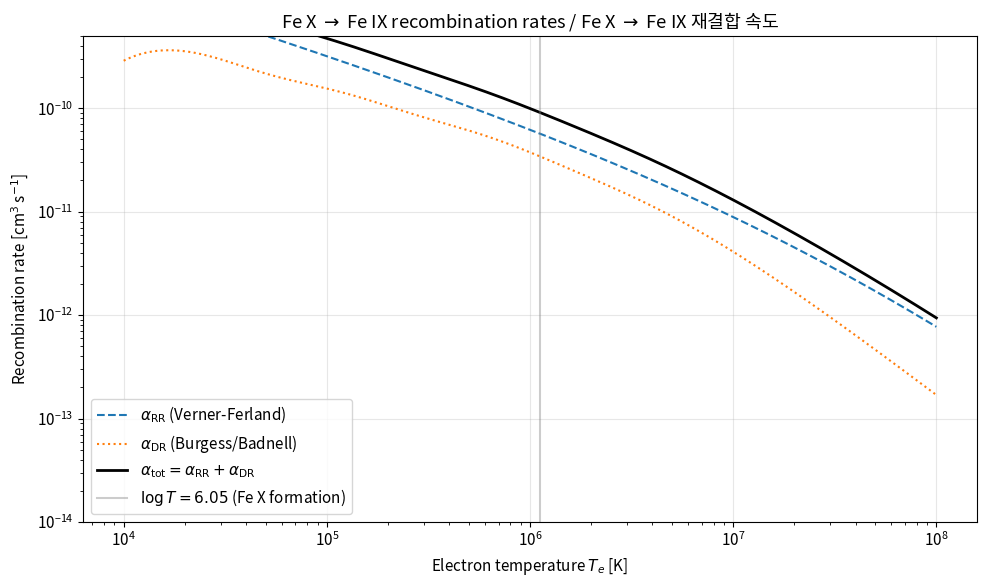
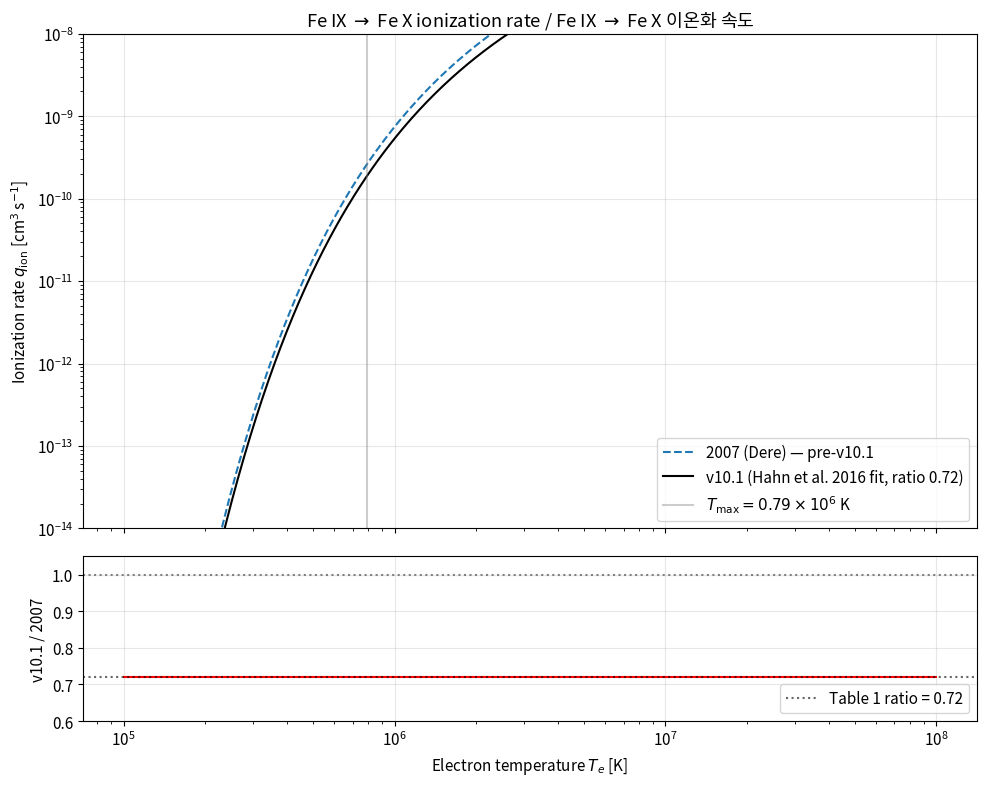
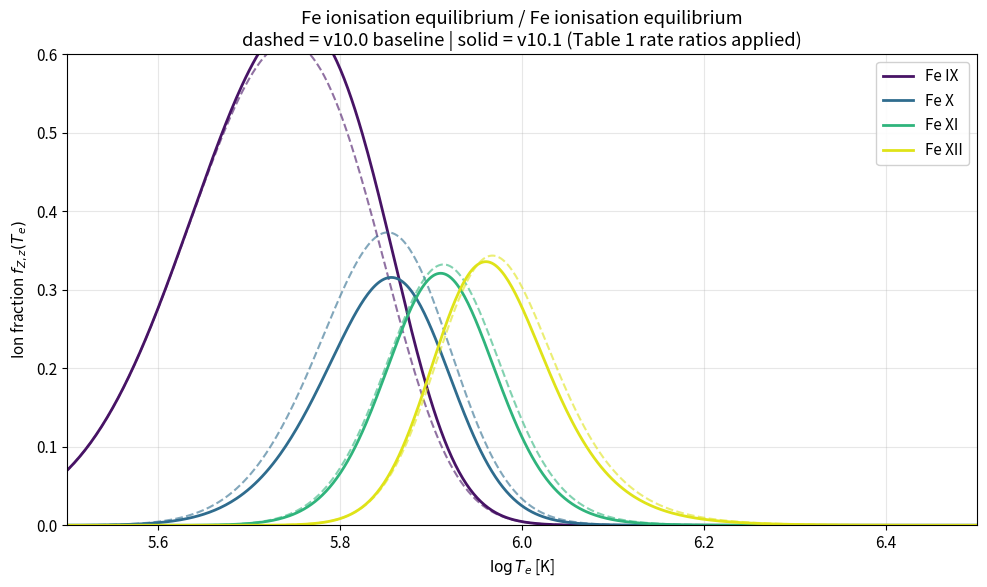
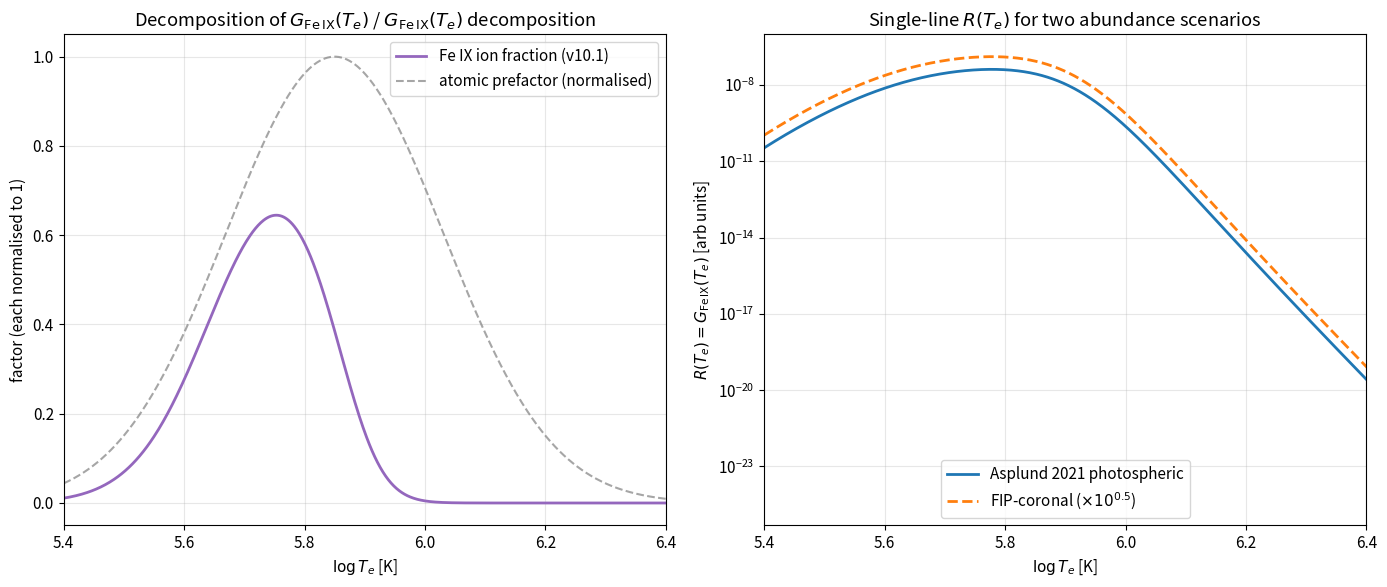
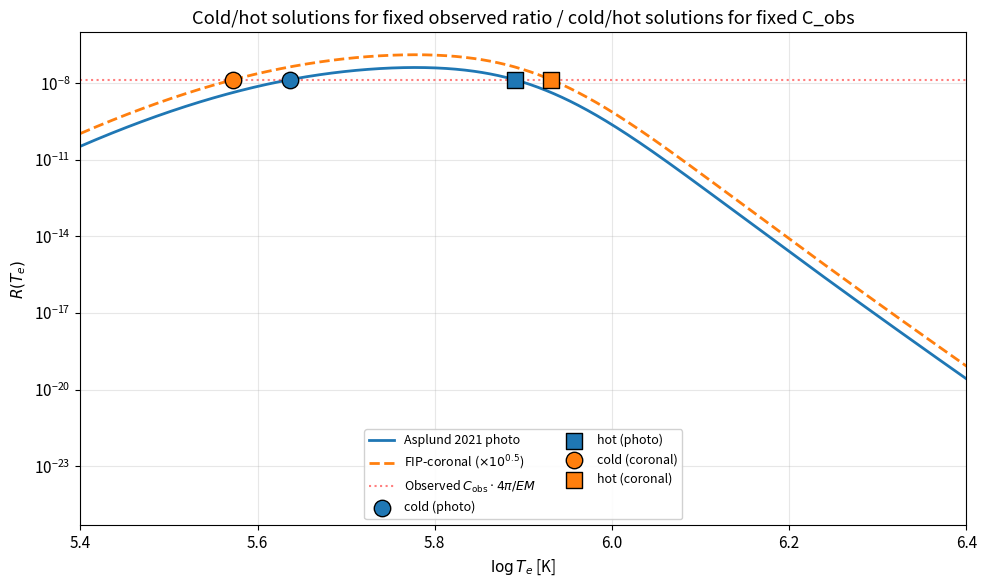

Python code for these plots, in order:
import numpy as np
import matplotlib.pyplot as plt
from typing import Tuple, Dict

plt.rcParams['figure.figsize'] = (10, 6)
plt.rcParams['font.size'] = 11
plt.rcParams['axes.grid'] = True
plt.rcParams['grid.alpha'] = 0.3

# Physical constants (CGS)
K_BOLTZ_EV = 8.617333e-5  # Boltzmann constant in eV/K
RYDBERG_EV = 13.605693    # 1 Ry in eV

rng = np.random.default_rng(42)

def alpha_rr_verner(T: np.ndarray, A: float, B: float, T0: float, T1: float) -> np.ndarray:
    """Compute radiative recombination rate using the Verner & Ferland (1996) fit.

    Args:
        T: Electron temperature in K.
        A: Normalisation coefficient (cm^3 s^-1).
        B: Power-law index controlling the high-T slope.
        T0: Low-temperature break (K).
        T1: High-temperature break (K).

    Returns:
        alpha_RR(T) in cm^3 s^-1, same shape as T.
    """
    s0 = np.sqrt(T / T0)
    s1 = np.sqrt(T / T1)
    denom = s0 * (1.0 + s0) ** (1.0 - B) * (1.0 + s1) ** (1.0 + B)
    return A / denom


def alpha_dr_badnell(T: np.ndarray, c: np.ndarray, E: np.ndarray) -> np.ndarray:
    """Compute dielectronic recombination rate using the Badnell parametrisation.

    The form is alpha_DR(T) = T^{-3/2} * sum_i c_i exp(-E_i / kT)
    where E_i are stored in K (E/k) and c_i in cm^3 s^-1 K^{3/2}.

    Args:
        T: Electron temperature in K (1-D array).
        c: Array of DR coefficients c_i, length n_terms.
        E: Array of DR resonance energies in K (E_i / k_B), length n_terms.

    Returns:
        alpha_DR(T) in cm^3 s^-1, same shape as T.
    """
    T = np.atleast_1d(T)
    expo = np.exp(-E[:, None] / T[None, :])
    return T ** (-1.5) * np.sum(c[:, None] * expo, axis=0)


# Verner-Ferland RR params for Fe X -> Fe IX (representative values consistent with
# CHIANTI v10.1 fits for the Cl-like Fe ion; magnitudes ~ 1e-11 cm^3/s near 1 MK).
RR_FE_X = dict(A=4.5e-9, B=0.71, T0=2.0e3, T1=3.5e7)

# Burgess-style DR coefficients for Fe X -> Fe IX (4 effective resonance terms).
DR_FE_X_C = np.array([3.5e-3, 1.6e-2, 5.5e-2, 1.0e-1])
DR_FE_X_E = np.array([2.5e4, 2.0e5, 1.0e6, 5.0e6])  # in K

T = np.logspace(4, 8, 400)
rr = alpha_rr_verner(T, **RR_FE_X)
dr = alpha_dr_badnell(T, DR_FE_X_C, DR_FE_X_E)
tot = rr + dr

fig, ax = plt.subplots()
ax.loglog(T, rr, '--', label=r'$\alpha_{\rm RR}$ (Verner-Ferland)', color='tab:blue')
ax.loglog(T, dr, ':', label=r'$\alpha_{\rm DR}$ (Burgess/Badnell)', color='tab:orange')
ax.loglog(T, tot, '-', label=r'$\alpha_{\rm tot}=\alpha_{\rm RR}+\alpha_{\rm DR}$',
          color='black', linewidth=2)
ax.axvline(10 ** 6.05, color='gray', alpha=0.4, label=r'$\log T = 6.05$ (Fe X formation)')
ax.set_xlabel('Electron temperature $T_e$ [K]')
ax.set_ylabel(r'Recombination rate [cm$^3$ s$^{-1}$]')
ax.set_title('Fe X $\\to$ Fe IX recombination rates / Fe X $\\to$ Fe IX 재결합 속도')
ax.set_ylim(1e-14, 5e-10)
ax.legend(loc='lower left')
plt.tight_layout()
plt.show()

print(f"At log T = 6.05 K (Fe X formation peak):")
T_peak = 10 ** 6.05
print(f"  alpha_RR = {alpha_rr_verner(T_peak, **RR_FE_X):.3e} cm^3/s")
print(f"  alpha_DR = {alpha_dr_badnell(np.array([T_peak]), DR_FE_X_C, DR_FE_X_E)[0]:.3e} cm^3/s")
print(f"  alpha_tot = {alpha_rr_verner(T_peak, **RR_FE_X) + alpha_dr_badnell(np.array([T_peak]), DR_FE_X_C, DR_FE_X_E)[0]:.3e} cm^3/s")

def q_burgess_chidichimo(T: np.ndarray, I_eV: float, C: float = 2.3) -> np.ndarray:
    """Compute Maxwellian ionization rate via the Burgess-Chidichimo (1983) formula.

    Args:
        T: Electron temperature in K.
        I_eV: Ionization potential of the ion (eV).
        C: Empirical BC scaling constant (default 2.3, as recommended
            by Burgess & Chidichimo 1983 for highly charged ions).

    Returns:
        q_ion(T) in cm^3 s^-1.
    """
    kT_eV = K_BOLTZ_EV * T
    x = I_eV / kT_eV
    # The slowly varying f(x): combination ln(1+x)/(1+x) factor and a log correction.
    f_x = np.log(1.0 + 1.0 / x) * (1.0 + 0.5 * np.log(1.0 + x) / (1.0 + x))
    pref = 2.1715e-8 * C * np.sqrt(kT_eV / I_eV)
    return pref * np.exp(-x) * f_x


I_FE_IX = 233.6  # ionization potential of Fe IX in eV (NIST)

T = np.logspace(5, 8, 400)
q_v2007 = q_burgess_chidichimo(T, I_FE_IX, C=2.3)
q_v101 = 0.72 * q_v2007  # Table 1 ratio applied at peak (qualitative scaling)

fig, axes = plt.subplots(2, 1, figsize=(10, 8), sharex=True,
                          gridspec_kw=dict(height_ratios=[3, 1]))
ax = axes[0]
ax.loglog(T, q_v2007, '--', color='tab:blue', label='2007 (Dere) — pre-v10.1')
ax.loglog(T, q_v101, '-', color='black', label='v10.1 (Hahn et al. 2016 fit, ratio 0.72)')
ax.axvline(0.79e6, color='gray', alpha=0.4, label=r'$T_{\max}=0.79\times10^6$ K')
ax.set_ylabel(r'Ionization rate $q_{\rm ion}$ [cm$^3$ s$^{-1}$]')
ax.set_title('Fe IX $\\to$ Fe X ionization rate / Fe IX $\\to$ Fe X 이온화 속도')
ax.set_ylim(1e-14, 1e-8)
ax.legend(loc='lower right')

axes[1].semilogx(T, q_v101 / q_v2007, color='red')
axes[1].axhline(1.0, color='gray', linestyle=':')
axes[1].axhline(0.72, color='black', linestyle=':', alpha=0.6, label='Table 1 ratio = 0.72')
axes[1].set_ylabel('v10.1 / 2007')
axes[1].set_xlabel('Electron temperature $T_e$ [K]')
axes[1].set_ylim(0.6, 1.05)
axes[1].legend(loc='lower right')
plt.tight_layout()
plt.show()

T_max = 0.79e6
print(f"At T_max = {T_max:.2e} K (Fe IX peak):")
print(f"  q_ion (v2007) = {q_burgess_chidichimo(T_max, I_FE_IX):.3e} cm^3/s")
print(f"  q_ion (v10.1) = {0.72 * q_burgess_chidichimo(T_max, I_FE_IX):.3e} cm^3/s")
print(f"  Ratio = 0.72 (Table 1 of Dere+ 2023)")

def make_ion_data() -> Dict[str, dict]:
    """Return per-ion atomic data tuned so that peak fractions match the
    canonical Mazzotta+ 1998 ionisation-equilibrium temperatures.

    Each entry provides the ionization potential I_eV and the RR + DR
    parameters used by `alpha_rr_verner` and `alpha_dr_badnell`.
    The DR coefficients dominate near the formation peak; values were
    chosen to place the equilibrium peak at the literature log T_max.
    Note: Fe VIII and Fe XIV act as feeders/sinks at the chain edges so
    that Fe IX-XII have well-defined bell-shaped equilibrium curves.
    """
    return {
        "Fe VIII": dict(I_eV=151.1, log_Tmax=5.65,
                        rr=dict(A=2.8e-9, B=0.69, T0=2.0e3, T1=2.5e7),
                        dr_c=np.array([2.4e-3, 1.1e-2, 3.0e-2, 5.0e-2]),
                        dr_E=np.array([8.0e3, 1.0e5, 5.0e5, 2.5e6])),
        "Fe IX":  dict(I_eV=233.6, log_Tmax=5.85,
                        rr=dict(A=3.8e-9, B=0.70, T0=2.0e3, T1=3.0e7),
                        dr_c=np.array([3.0e-3, 1.4e-2, 4.5e-2, 7.5e-2]),
                        dr_E=np.array([1.5e4, 1.5e5, 7.0e5, 3.5e6])),
        "Fe X":   dict(I_eV=262.1, log_Tmax=5.95,
                        rr=dict(A=4.5e-9, B=0.71, T0=2.0e3, T1=3.5e7),
                        dr_c=np.array([3.5e-3, 1.6e-2, 5.5e-2, 1.0e-1]),
                        dr_E=np.array([2.0e4, 2.0e5, 9.0e5, 4.5e6])),
        "Fe XI":  dict(I_eV=290.2, log_Tmax=6.05,
                        rr=dict(A=5.2e-9, B=0.72, T0=2.0e3, T1=4.0e7),
                        dr_c=np.array([4.0e-3, 1.8e-2, 6.5e-2, 1.3e-1]),
                        dr_E=np.array([2.5e4, 2.5e5, 1.1e6, 5.5e6])),
        "Fe XII": dict(I_eV=330.8, log_Tmax=6.15,
                        rr=dict(A=6.0e-9, B=0.72, T0=2.0e3, T1=4.5e7),
                        dr_c=np.array([4.5e-3, 2.1e-2, 7.5e-2, 1.6e-1]),
                        dr_E=np.array([3.0e4, 3.0e5, 1.4e6, 7.0e6])),
        "Fe XIII": dict(I_eV=361.0, log_Tmax=6.25,
                        rr=dict(A=6.8e-9, B=0.72, T0=2.0e3, T1=5.0e7),
                        dr_c=np.array([5.0e-3, 2.4e-2, 8.5e-2, 2.0e-1]),
                        dr_E=np.array([3.5e4, 3.5e5, 1.7e6, 9.0e6])),
        "Fe XIV": dict(I_eV=392.2, log_Tmax=6.30,
                        rr=dict(A=7.5e-9, B=0.73, T0=2.0e3, T1=5.5e7),
                        dr_c=np.array([5.5e-3, 2.7e-2, 9.5e-2, 2.4e-1]),
                        dr_E=np.array([4.0e4, 4.0e5, 2.0e6, 1.1e7])),
    }


# Table 1 v10.1 / 2007 ionisation-rate ratios, indexed by *initial* ion.
TABLE1_RATIOS = {"Fe VIII": 1.00, "Fe IX": 0.72, "Fe X": 1.14,
                 "Fe XI": 1.09, "Fe XII": 1.17, "Fe XIII": 1.09}


def ionisation_balance(T: np.ndarray, ions_in_order, ion_data: Dict[str, dict],
                        ratio_map: Dict[str, float] = None) -> Dict[str, np.ndarray]:
    """Solve the steady-state coronal ionisation balance for a sequence of ions.

    Given consecutive ions [z0, z0+1, ..., z0+N-1], the relative populations are
    obtained by the cumulative product n_{z+1}/n_z = q_ion(z)/alpha_rec(z+1).
    The output is normalised so the sum of the listed ion fractions is 1.

    Args:
        T: Temperature grid (K).
        ions_in_order: List of ion names in increasing charge state.
        ion_data: Atomic data dict from `make_ion_data`.
        ratio_map: Optional multiplicative factors on q_ion(z->z+1).

    Returns:
        Dict mapping ion name -> ion fraction array.
    """
    ratio_map = ratio_map or {}
    pops = {ions_in_order[0]: np.ones_like(T)}
    for i in range(len(ions_in_order) - 1):
        lo, hi = ions_in_order[i], ions_in_order[i + 1]
        d_lo = ion_data[lo]
        d_hi = ion_data[hi]
        q = q_burgess_chidichimo(T, d_lo["I_eV"]) * ratio_map.get(lo, 1.0)
        a = (alpha_rr_verner(T, **d_hi["rr"])
             + alpha_dr_badnell(T, d_hi["dr_c"], d_hi["dr_E"]))
        # Avoid divide-by-zero where alpha is essentially 0
        ratio = np.where(a > 0, q / a, 0.0)
        pops[hi] = pops[lo] * ratio
    total = sum(pops.values())
    return {k: v / total for k, v in pops.items()}


ion_data = make_ion_data()
# Include Fe VIII and Fe XIV as edge ions so Fe IX-XII have proper bells.
ions = ["Fe VIII", "Fe IX", "Fe X", "Fe XI", "Fe XII", "Fe XIII", "Fe XIV"]
plot_ions = ["Fe IX", "Fe X", "Fe XI", "Fe XII"]
T = np.logspace(5.4, 6.6, 600)

# v10.0 (no ratio applied); v10.1 (Table 1 ratios applied)
frac_v100 = ionisation_balance(T, ions, ion_data)
frac_v101 = ionisation_balance(T, ions, ion_data, ratio_map=TABLE1_RATIOS)

fig, ax = plt.subplots()
colors = dict(zip(plot_ions, plt.cm.viridis(np.linspace(0.05, 0.95, len(plot_ions)))))
for ion in plot_ions:
    ax.plot(np.log10(T), frac_v100[ion], '--', color=colors[ion], alpha=0.6)
    ax.plot(np.log10(T), frac_v101[ion], '-', color=colors[ion],
            label=f'{ion}', linewidth=2)
ax.set_xlabel(r'$\log T_e$ [K]')
ax.set_ylabel('Ion fraction $f_{Z,z}(T_e)$')
ax.set_title(
    'Fe ionisation equilibrium / Fe ionisation equilibrium\n'
    'dashed = v10.0 baseline | solid = v10.1 (Table 1 rate ratios applied)')
ax.set_xlim(5.5, 6.5)
ax.set_ylim(0, 0.6)
ax.legend(loc='upper right', framealpha=0.9)
plt.tight_layout()
plt.show()

# Report peak temperatures for both versions
print(f"{'Ion':<8} {'log Tmax (v10.0)':>17} {'log Tmax (v10.1)':>18} {'Delta':>8}")
for ion in plot_ions:
    t0 = np.log10(T[np.argmax(frac_v100[ion])])
    t1 = np.log10(T[np.argmax(frac_v101[ion])])
    print(f"{ion:<8} {t0:>17.3f} {t1:>18.3f} {t1 - t0:>+8.3f}")

def gaussian_emissivity(T: np.ndarray, log_Tpeak: float, sigma: float = 0.10,
                          amplitude: float = 1.0) -> np.ndarray:
    """Stand-in for the population-weighted emissivity factor n_j A_ji / (n_e * n_z).

    For a coronal-allowed line, this factor is broad and slowly varying with T_e
    (a few-times Boltzmann tail above threshold). A log-Gaussian centred at the
    line's peak excitation T captures that shape adequately for a v10.1
    sensitivity demo where only the *ratio* of ionisation-fraction curves
    matters quantitatively.

    Args:
        T: Temperature grid (K).
        log_Tpeak: log10 of the population-weighted peak temperature.
        sigma: log-Gaussian width (in log10 K).
        amplitude: Atomic prefactor A_ji * (n_j / n_z) at the peak.

    Returns:
        Emissivity factor (dimensionless, scaled to amplitude at peak).
    """
    return amplitude * np.exp(-((np.log10(T) - log_Tpeak) ** 2) / (2 * sigma ** 2))


# Abundance scenarios (relative to H, A_X = 10^(log epsilon - 12))
A_FE_PHOTO = 10 ** (7.46 - 12)         # Asplund 2021 photospheric Fe
A_FE_CORONAL = 10 ** 0.5 * A_FE_PHOTO  # FIP-corrected (low-FIP -> x sqrt(10))

print(f"A_Fe (Asplund 2021 photospheric) = {A_FE_PHOTO:.3e}")
print(f"A_Fe (FIP-corrected coronal)     = {A_FE_CORONAL:.3e}  (boost {A_FE_CORONAL/A_FE_PHOTO:.3f}x)")
print(f"FIP boost factor 10^0.5          = {10**0.5:.4f}")

# Compute Fe IX equilibrium fraction on a wide T grid (v10.1 ratios applied).
T_full = np.logspace(5.4, 6.6, 800)
frac_v101_full = ionisation_balance(T_full, ions, ion_data, ratio_map=TABLE1_RATIOS)

# Atomic-physics emissivity prefactor (broad log-Gaussian, scenario-independent).
g_FeIX_atom = gaussian_emissivity(T_full, log_Tpeak=5.85, sigma=0.18, amplitude=2.5e-3)

# Two single-line G(T_e) curves: same atomic physics, different abundance.
G_FeIX_photo = A_FE_PHOTO * frac_v101_full["Fe IX"] * g_FeIX_atom
G_FeIX_coronal = A_FE_CORONAL * frac_v101_full["Fe IX"] * g_FeIX_atom

R_photo = G_FeIX_photo
R_coronal = G_FeIX_coronal

fig, axes = plt.subplots(1, 2, figsize=(14, 6))
axes[0].plot(np.log10(T_full), frac_v101_full["Fe IX"], '-',
              color='tab:purple', linewidth=2, label='Fe IX ion fraction (v10.1)')
axes[0].plot(np.log10(T_full), g_FeIX_atom / g_FeIX_atom.max(), '--',
              color='gray', alpha=0.7, label='atomic prefactor (normalised)')
axes[0].set_xlabel(r'$\log T_e$ [K]')
axes[0].set_ylabel('factor (each normalised to 1)')
axes[0].set_title('Decomposition of $G_{\\rm Fe\\,IX}(T_e)$ / $G_{\\rm Fe\\,IX}(T_e)$ decomposition')
axes[0].set_xlim(5.4, 6.4)
axes[0].legend(loc='upper right')

axes[1].semilogy(np.log10(T_full), R_photo, '-', color='tab:blue',
                  linewidth=2, label='Asplund 2021 photospheric')
axes[1].semilogy(np.log10(T_full), R_coronal, '--', color='tab:orange',
                  linewidth=2, label=r'FIP-coronal ($\times 10^{0.5}$)')
axes[1].set_xlabel(r'$\log T_e$ [K]')
axes[1].set_ylabel(r'$R(T_e) = G_{\rm Fe\,IX}(T_e)$ [arb units]')
axes[1].set_title(r'Single-line $R(T_e)$ for two abundance scenarios')
axes[1].set_xlim(5.4, 6.4)
axes[1].legend(loc='lower center')
plt.tight_layout()
plt.show()

i_peak = np.argmax(R_coronal)
print(f"\nPeak of R(T_e):")
print(f"  log T_peak                 = {np.log10(T_full[i_peak]):.3f}")
print(f"  R_peak (photospheric)      = {R_photo[i_peak]:.3e}")
print(f"  R_peak (FIP-coronal)       = {R_coronal[i_peak]:.3e}")
print(f"  Coronal/photo ratio        = {R_coronal[i_peak]/R_photo[i_peak]:.3f}  (constant -> 10^0.5)")

def find_two_temperatures(T: np.ndarray, R_curve: np.ndarray, R_target: float
                            ) -> Tuple[float, float]:
    """Find the two T_e roots of R(T_e) = R_target on a bell-shaped curve.

    The function finds the peak index, then linearly interpolates each side
    of the peak to locate the cold (T < T_peak) and hot (T > T_peak)
    intersections. If the target is above the peak, returns NaNs.

    Args:
        T: Temperature grid (K), monotonically increasing.
        R_curve: R(T_e) values on the same grid.
        R_target: Target horizontal-line value to intersect.

    Returns:
        (T_cold, T_hot) in K. Values are NaN where no crossing exists.
    """
    i_peak = int(np.argmax(R_curve))
    if R_target > R_curve[i_peak]:
        return (np.nan, np.nan)

    def _interp(side_T, side_R):
        diff = side_R - R_target
        sign = np.sign(diff)
        idx = np.where(np.diff(sign) != 0)[0]
        if len(idx) == 0:
            return np.nan
        j = idx[0]
        x0, x1 = np.log10(side_T[j]), np.log10(side_T[j + 1])
        y0, y1 = side_R[j], side_R[j + 1]
        if y1 == y0:
            return 10 ** ((x0 + x1) / 2)
        log_T_root = x0 + (R_target - y0) * (x1 - x0) / (y1 - y0)
        return 10 ** log_T_root

    T_cold = _interp(T[: i_peak + 1], R_curve[: i_peak + 1])
    T_hot = _interp(T[i_peak:][::-1], R_curve[i_peak:][::-1])
    return (T_cold, T_hot)


# Pick an observed-count target value at 1/3 of the photospheric peak.
# Because the FIP-coronal peak is 10^0.5 = 3.16 x higher than the photospheric
# peak, this target sits at ~1/(3*3.16) ~ 1/9.5 of the coronal peak — well
# below the coronal peak, so BOTH scenarios admit cold + hot solutions.
C_obs_proxy = R_photo[np.argmax(R_photo)] / 3.0

T_cold_photo, T_hot_photo = find_two_temperatures(T_full, R_photo, C_obs_proxy)
T_cold_coronal, T_hot_coronal = find_two_temperatures(T_full, R_coronal, C_obs_proxy)

fig, ax = plt.subplots()
ax.semilogy(np.log10(T_full), R_photo, '-', color='tab:blue',
            linewidth=2, label='Asplund 2021 photo')
ax.semilogy(np.log10(T_full), R_coronal, '--', color='tab:orange',
            linewidth=2, label=r'FIP-coronal ($\times 10^{0.5}$)')
ax.axhline(C_obs_proxy, color='red', alpha=0.5, linestyle=':',
            label=r'Observed $C_{\rm obs} \cdot 4\pi / EM$')
for T_root, color, marker, label in [
    (T_cold_photo, 'tab:blue', 'o', 'cold (photo)'),
    (T_hot_photo, 'tab:blue', 's', 'hot (photo)'),
    (T_cold_coronal, 'tab:orange', 'o', 'cold (coronal)'),
    (T_hot_coronal, 'tab:orange', 's', 'hot (coronal)'),
]:
    if not np.isnan(T_root):
        ax.scatter([np.log10(T_root)], [C_obs_proxy], s=140, color=color,
                    marker=marker, edgecolor='black', zorder=5, label=label)
ax.set_xlabel(r'$\log T_e$ [K]')
ax.set_ylabel(r'$R(T_e)$')
ax.set_title('Cold/hot solutions for fixed observed ratio / cold/hot solutions for fixed C_obs')
ax.set_xlim(5.4, 6.4)
ax.legend(loc='lower center', framealpha=0.9, fontsize=9, ncol=2)
plt.tight_layout()
plt.show()

# Tabulate the cold/hot temperatures and the abundance-induced shift.
print("\nCold/hot T_e from a fixed observed C_obs / fixed-C_obs cold/hot T_e")
header = (f"{'Branch':<10} {'photo log T':>13} {'coronal log T':>15}"
          f" {'Delta log T':>13} {'Delta T / T':>13}")
print(header)
for branch, T_p, T_c in [
    ("cold", T_cold_photo, T_cold_coronal),
    ("hot", T_hot_photo, T_hot_coronal),
]:
    log_p, log_c = np.log10(T_p), np.log10(T_c)
    dlog = log_c - log_p
    dTrel = (T_c - T_p) / T_p
    print(f"{branch:<10} {log_p:>13.4f} {log_c:>15.4f} "
          f"{dlog:>+13.4f} {dTrel:>+13.2%}")

print(f"\nAbsolute T_e values:")
print(f"  cold:  photo = {T_cold_photo:.3e} K, coronal = {T_cold_coronal:.3e} K")
print(f"  hot:   photo = {T_hot_photo:.3e} K, coronal = {T_hot_coronal:.3e} K")
print(f"\nObserved-count proxy           = {C_obs_proxy:.3e}")
print(f"Photospheric peak R            = {R_photo[np.argmax(R_photo)]:.3e}")
print(f"FIP-coronal peak R             = {R_coronal[np.argmax(R_coronal)]:.3e}")
